Run: headless pygame with SDL's dummy video driver; simulated clock (each Clock.tick advances the game by its frame time, no real sleeping); random seed 0; keys injected as events and as key.get_pressed() state; no mouse input.
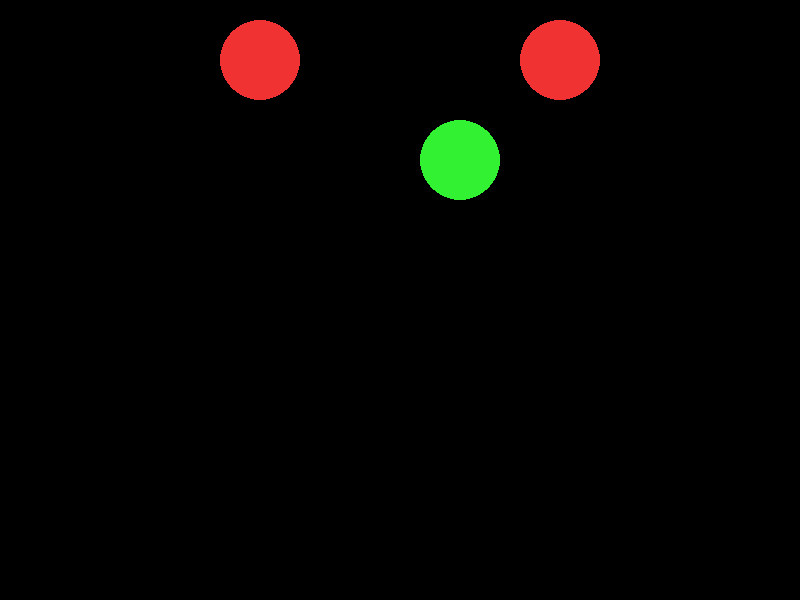
Frame 1 of 4 · flips 1–60 · no input
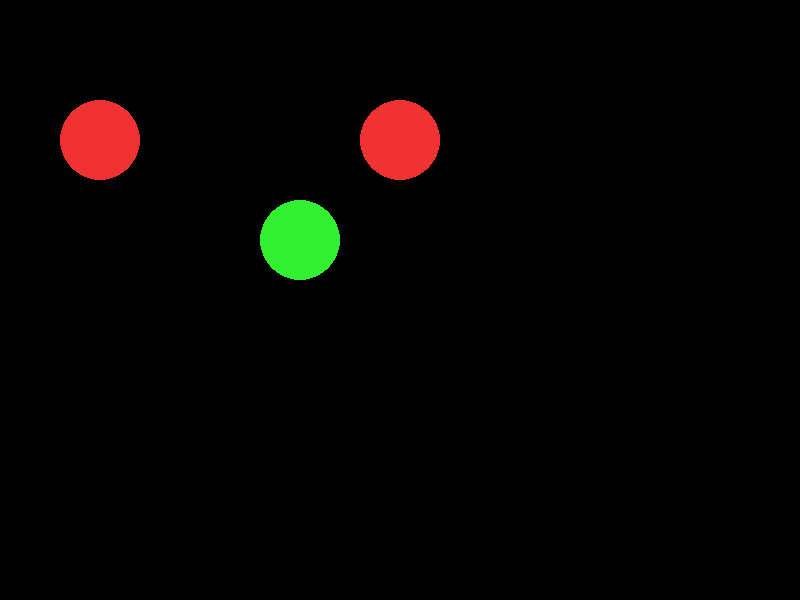
Frame 2 of 4 · flips 61–180 · tapped SPACE, RETURN · held RIGHT (→), D
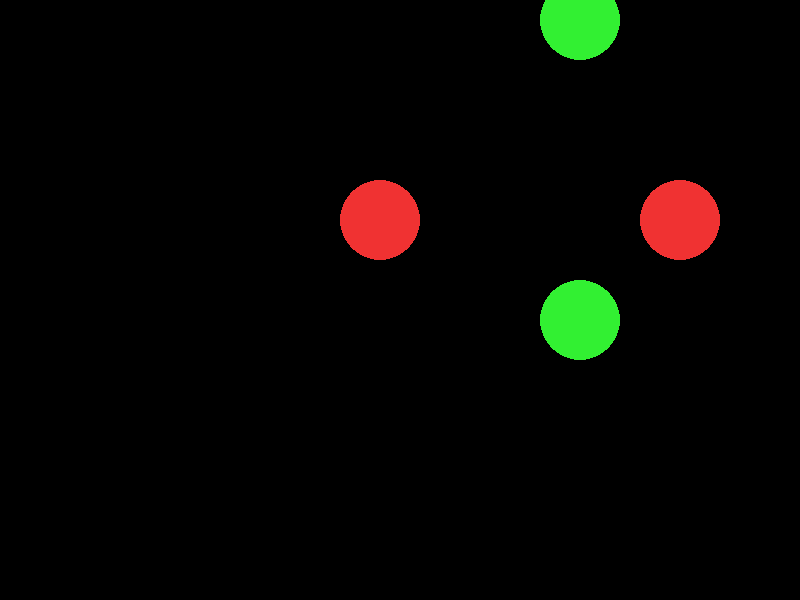
Frame 3 of 4 · flips 181–300 · held DOWN (↓), S
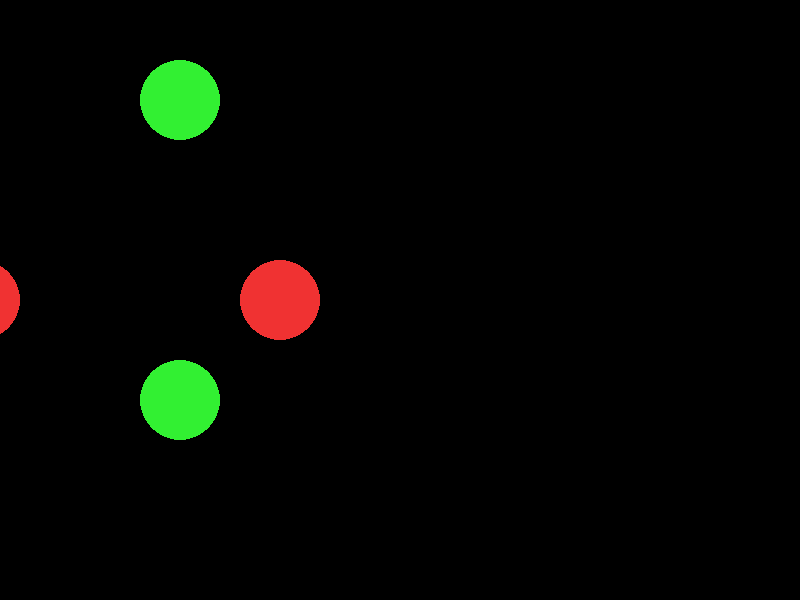
Frame 4 of 4 · flips 301–420 · held LEFT (←), A, UP (↑), W

The pygame program that drew these frames:

import pygame

pygame.init()

#configuracion de pantalla
size=(800,600)
ventana=pygame.display.set_mode(size)
reloj=pygame.time.Clock()


#configurar los colores
#rgb , (0,255) Red=rojo, Green=verde    blue=azul
rojo=(240,50,50)
verde=(50,240,50)
negro=(0,0,0)
ventanaAbierta=True

x=0
y=0
velocidadX=20
velocidadY=20

#mostrar Pantalla de Juego
while ventanaAbierta:
    for event in pygame.event.get():
        if event.type==pygame.QUIT:
            ventanaAbierta=False

   # rect1= pygame.Rect(100,500,200,100)
   # pygame.draw.rect(ventana,rojo,rect1,20)

    #pygame.draw.circle(ventana, rojo, (512, 390), 200,10)
    ventana.fill(negro)
    pygame.draw.circle(ventana, rojo, (x+100, y), 40)
    pygame.draw.circle(ventana, verde, (x, y-200), 40)
    pygame.draw.circle(ventana, rojo, (x-200, y), 40)
    pygame.draw.circle(ventana, verde, (x, y+100), 40)

    x=x+velocidadX
    y=y+velocidadY

    if y>600:
        #regrese
        velocidadY=velocidadY * -1
    if y<=0:
        velocidadY = velocidadY * -1

    if x>800:
        #regresar
        velocidadX = velocidadX * -1
    if x<=0:
        velocidadX= velocidadX * -1

    #pygame.draw.polygon(ventana, verde,[(412,290),(612,490),(712,320)])
    pygame.display.update()
    reloj.tick(30)

pygame.quit()
